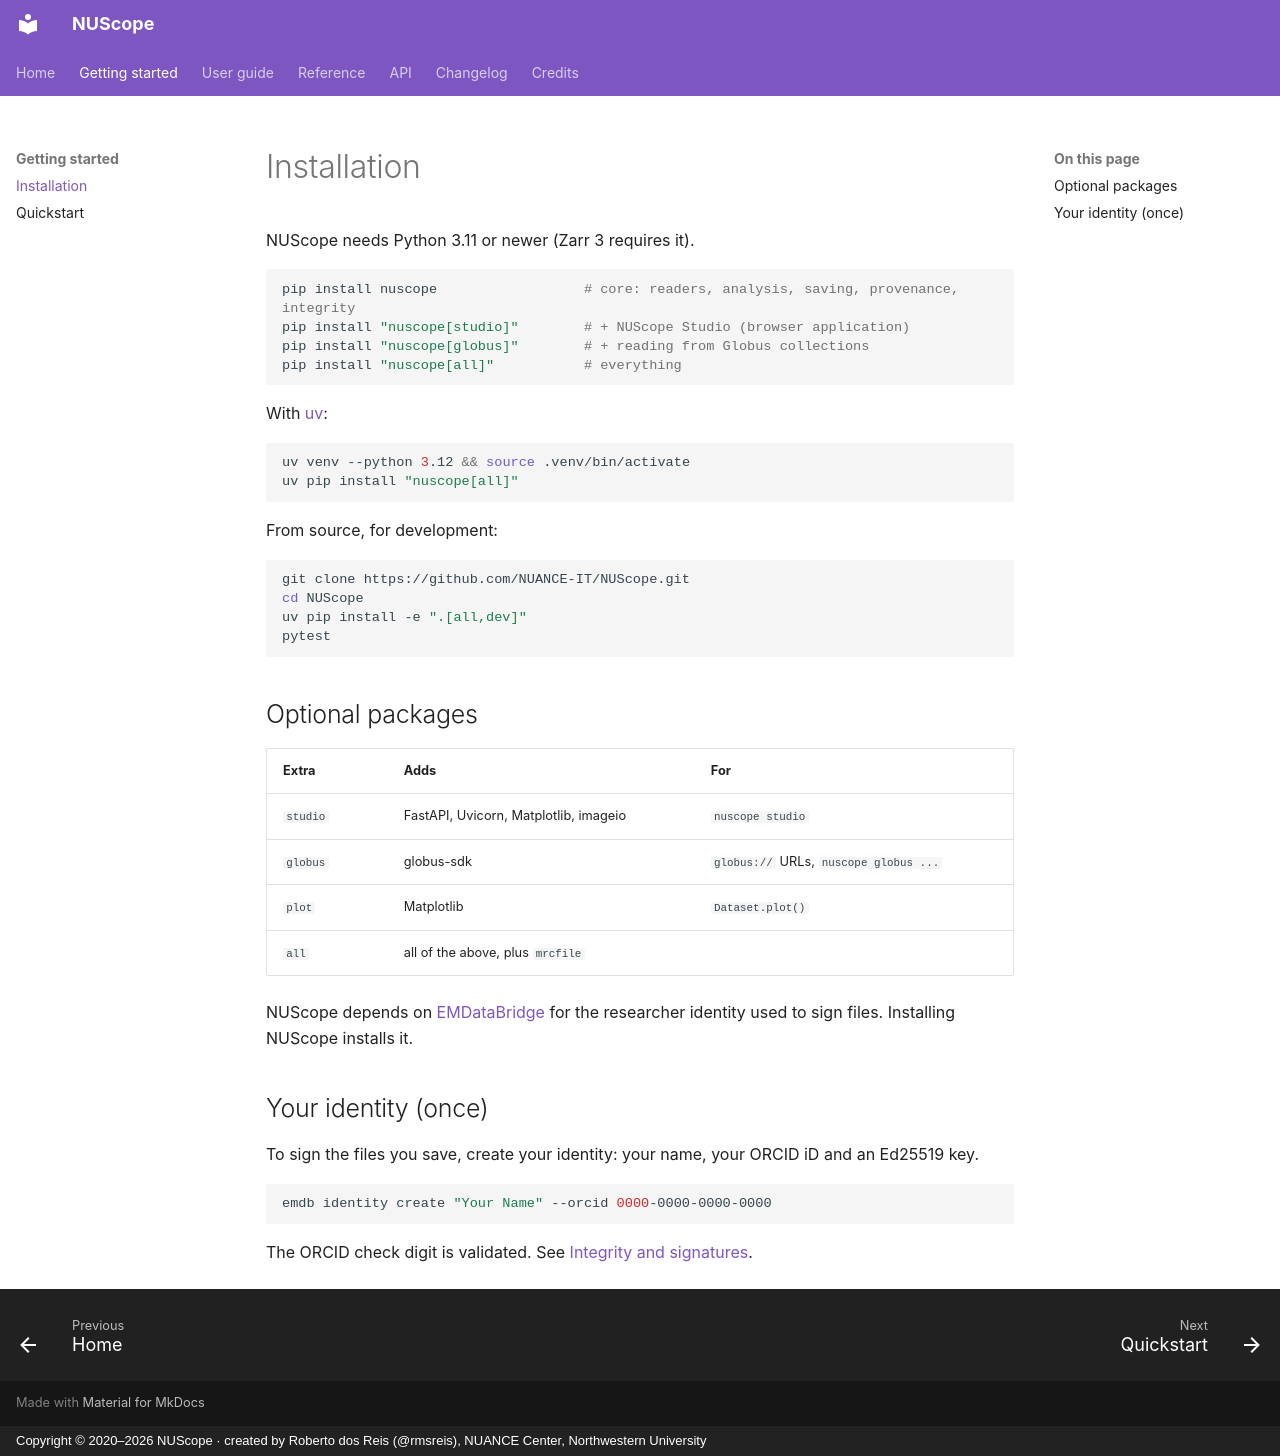

repository: NUANCE-IT/NUScope · page: installation/index.html · generator: mkdocs · copyright: Copyright © 2020–2026 NUScope · created by Roberto dos Reis (@rmsreis), NUANCE Center, Northwestern University

# Installation

NUScope needs Python 3.11 or newer (Zarr 3 requires it).

```bash
pip install nuscope                  # core: readers, analysis, saving, provenance, integrity
pip install "nuscope[studio]"        # + NUScope Studio (browser application)
pip install "nuscope[globus]"        # + reading from Globus collections
pip install "nuscope[all]"           # everything
```

With [uv](https://docs.astral.sh/uv/):

```bash
uv venv --python 3.12 && source .venv/bin/activate
uv pip install "nuscope[all]"
```

From source, for development:

```bash
git clone https://github.com/NUANCE-IT/NUScope.git
cd NUScope
uv pip install -e ".[all,dev]"
pytest
```

## Optional packages

| Extra | Adds | For |
|---|---|---|
| `studio` | FastAPI, Uvicorn, Matplotlib, imageio | `nuscope studio` |
| `globus` | globus-sdk | `globus://` URLs, `nuscope globus ...` |
| `plot` | Matplotlib | `Dataset.plot()` |
| `all` | all of the above, plus `mrcfile` | |

NUScope depends on [EMDataBridge](https://github.com/NUANCE-IT/EMDataBridge) for the researcher identity
used to sign files. Installing NUScope installs it.

## Your identity (once)

To sign the files you save, create your identity: your name, your ORCID iD and an Ed25519 key.

```bash
emdb identity create "Your Name" --orcid 0000-0000-0000-0000
```

The ORCID check digit is validated. See [Integrity and signatures](guide/integrity.md).
